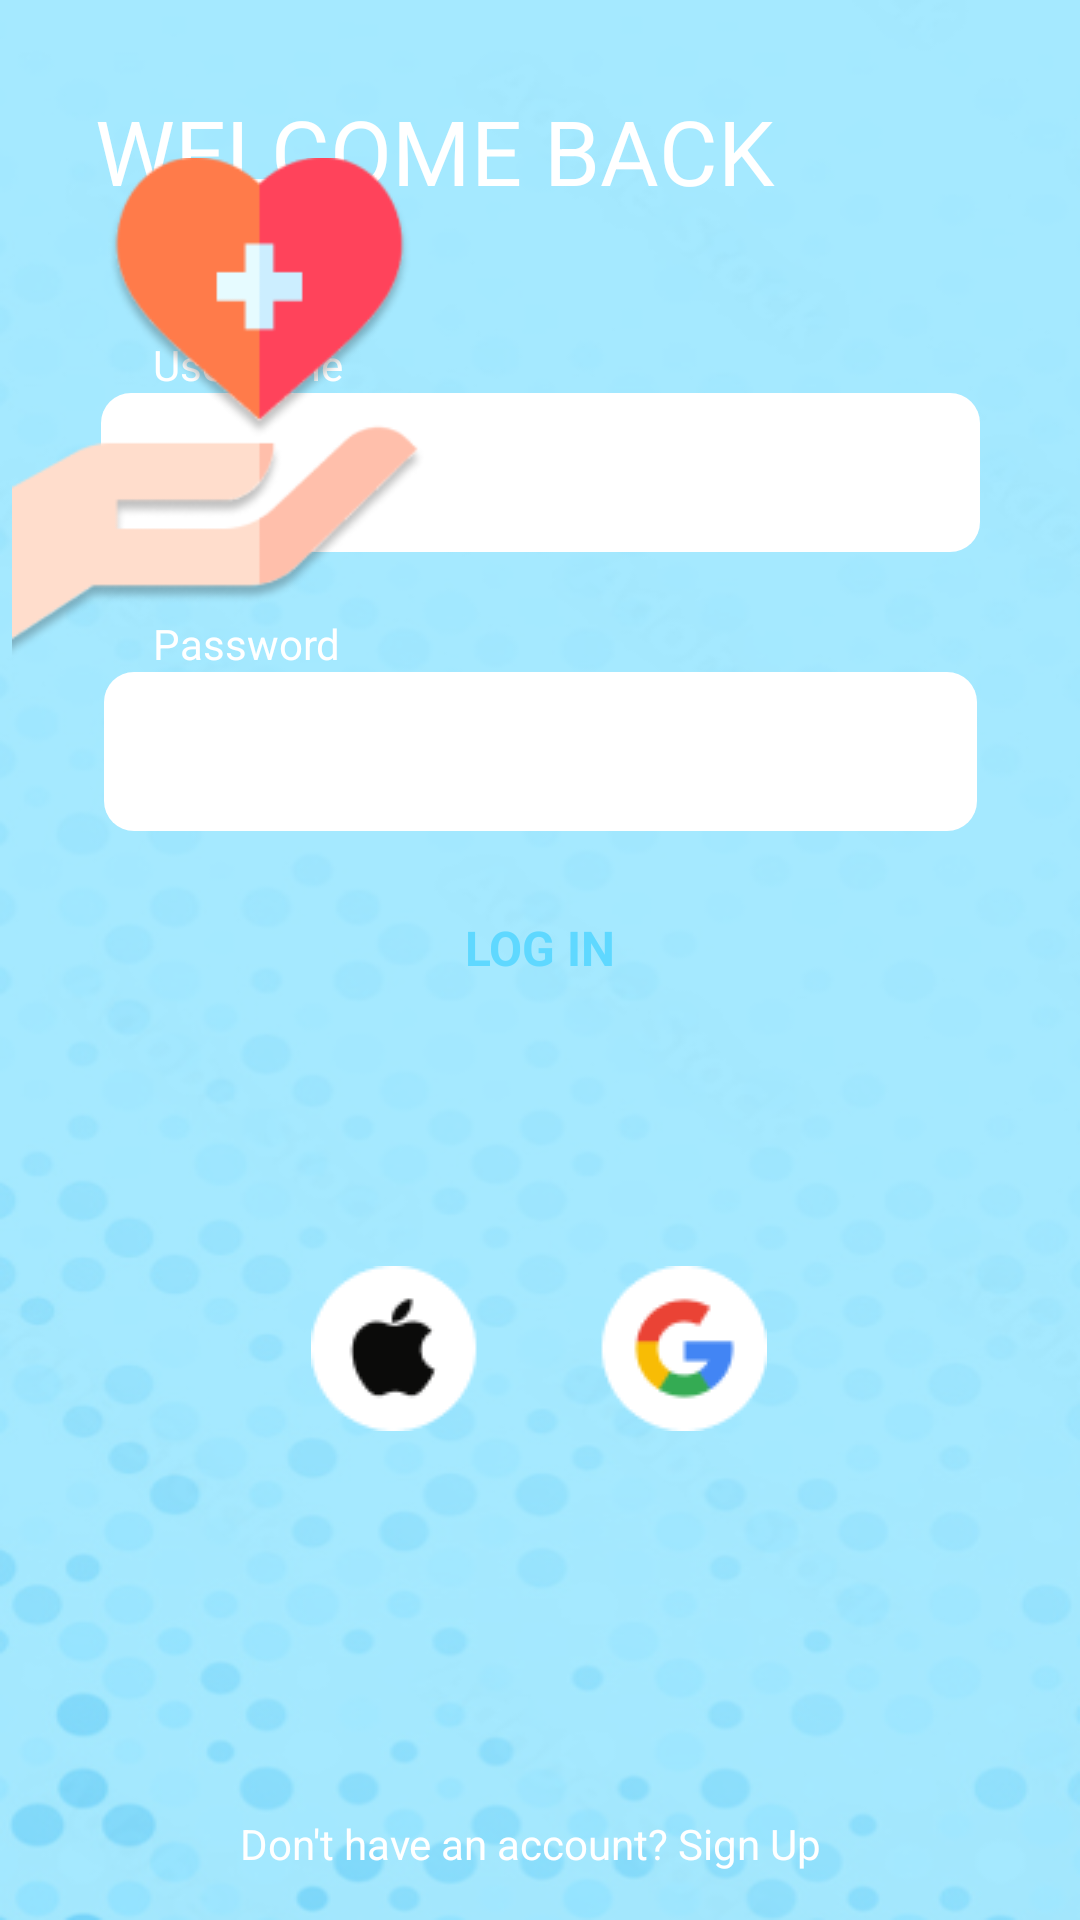

Produce the Android XML layout that renders to this screen, including the resource entries it uses.
<!-- AndroidManifest.xml: application theme Theme.TherapistApp -->
<!-- res/layout/activity_user_login.xml -->
<?xml version="1.0" encoding="utf-8"?>
<androidx.constraintlayout.widget.ConstraintLayout xmlns:android="http://schemas.android.com/apk/res/android"
    xmlns:app="http://schemas.android.com/apk/res-auto"
    xmlns:tools="http://schemas.android.com/tools"
    android:layout_width="match_parent"
    android:layout_height="match_parent"
    android:background="@drawable/coloredbg"
    tools:context=".UserLogin">

    <TextView
        android:id="@+id/tvbtn_login_login"
        android:layout_width="296dp"
        android:layout_height="49dp"
        android:layout_marginBottom="68dp"
        android:background="@drawable/rounded_button_background"
        android:text="LOG IN"
        android:textAlignment="center"
        android:textColor="#5FD8FF"
        android:textSize="16sp"
        android:textStyle="bold"
        app:layout_constraintBottom_toTopOf="@+id/imageView6"
        app:layout_constraintEnd_toEndOf="parent"
        app:layout_constraintStart_toStartOf="parent" />

    <EditText
        android:id="@+id/et_login_password"
        android:layout_width="291dp"
        android:layout_height="53dp"
        android:layout_marginBottom="28dp"
        android:background="@drawable/rounded_edittext_background"
        android:ems="10"
        android:inputType="textPassword"
        android:textColor="#5FD8FF"
        app:layout_constraintBottom_toTopOf="@+id/tvbtn_login_login"
        app:layout_constraintEnd_toEndOf="parent"
        app:layout_constraintStart_toStartOf="parent" />

    <EditText
        android:id="@+id/et_login_username"
        android:layout_width="293dp"
        android:layout_height="53dp"
        android:layout_marginBottom="40dp"
        android:background="@drawable/rounded_edittext_background"
        android:ems="10"
        android:inputType="text"
        android:textColor="#5FD8FF"
        app:layout_constraintBottom_toTopOf="@+id/et_login_password"
        app:layout_constraintEnd_toEndOf="parent"
        app:layout_constraintStart_toStartOf="parent" />

    <TextView
        android:id="@+id/textView8"
        android:layout_width="wrap_content"
        android:layout_height="wrap_content"
        android:text="Username"
        android:textColor="#FFFFFF"
        app:layout_constraintBottom_toTopOf="@+id/et_login_username"
        app:layout_constraintEnd_toEndOf="parent"
        app:layout_constraintHorizontal_bias="0.172"
        app:layout_constraintStart_toStartOf="parent" />

    <TextView
        android:id="@+id/textView9"
        android:layout_width="wrap_content"
        android:layout_height="wrap_content"
        android:text="Password"
        android:textColor="#FFFFFF"
        app:layout_constraintBottom_toTopOf="@+id/et_login_password"
        app:layout_constraintEnd_toEndOf="parent"
        app:layout_constraintHorizontal_bias="0.171"
        app:layout_constraintStart_toStartOf="parent" />

    <TextView
        android:id="@+id/textView7"
        android:layout_width="296dp"
        android:layout_height="53dp"
        android:layout_marginBottom="48dp"
        android:text="WELCOME BACK"
        android:textColor="#FFFFFF"
        android:textSize="30sp"
        app:layout_constraintBottom_toTopOf="@+id/et_login_username"
        app:layout_constraintEnd_toEndOf="parent"
        app:layout_constraintHorizontal_bias="0.495"
        app:layout_constraintStart_toStartOf="parent"
        app:layout_constraintTop_toTopOf="parent"
        app:layout_constraintVertical_bias="1.0" />

    <TextView
        android:id="@+id/tvbtn_login_signup"
        android:layout_width="200dp"
        android:layout_height="19dp"
        android:layout_marginBottom="16dp"
        android:text="Don't have an account? Sign Up"
        android:textColor="#FFFFFF"
        app:layout_constraintBottom_toBottomOf="parent"
        app:layout_constraintEnd_toEndOf="parent"
        app:layout_constraintStart_toStartOf="parent" />

    <ImageView
        android:id="@+id/imageView6"
        android:layout_width="wrap_content"
        android:layout_height="wrap_content"
        android:layout_marginBottom="128dp"
        app:layout_constraintBottom_toTopOf="@+id/tvbtn_login_signup"
        app:layout_constraintEnd_toEndOf="parent"
        app:layout_constraintHorizontal_bias="0.498"
        app:layout_constraintStart_toStartOf="parent"
        app:srcCompat="@drawable/applegoogle" />

    <ImageView
        android:id="@+id/imageView7"
        android:layout_width="138dp"
        android:layout_height="185dp"
        android:layout_marginStart="4dp"
        android:layout_marginTop="44dp"
        app:layout_constraintStart_toStartOf="parent"
        app:layout_constraintTop_toTopOf="parent"
        app:srcCompat="@drawable/logo" />

</androidx.constraintlayout.widget.ConstraintLayout>
<!-- resources referenced by this layout -->
<resources>
  <!-- drawable applegoogle: png bitmap (drawable, 3178 bytes) -->
  <!-- drawable coloredbg: png bitmap (drawable, 131381 bytes) -->
  <!-- drawable logo: png bitmap (drawable, 13602 bytes) -->
  <!-- drawable rounded_edittext_background (drawable) -->
  <?xml version="1.0" encoding="utf-8"?>
  <shape xmlns:android="http://schemas.android.com/apk/res/android"
      android:shape="rectangle">
      <solid android:color="#ffffff" />
      <corners android:radius="10dp" />
      <padding android:top="10dp" android:bottom="10dp" android:right="10dp" android:left="10dp" />
  </shape>
  <style name="Theme.TherapistApp" parent="Base.Theme.TherapistApp" />
  <style name="Base.Theme.TherapistApp" parent="Theme.Material3.DayNight.NoActionBar">
          
          
      </style>
</resources>
